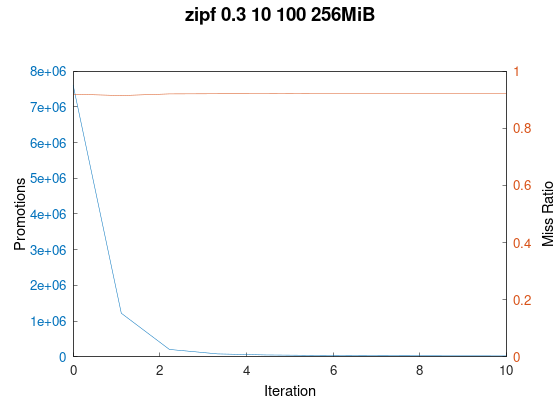

Values plotted in this chart, from the file beside it:
trace_path, cache_size(MiB), miss_ratio, n_req, n_promoted
../trace/zipf_0.3_10_100.oracleGeneral, 256, 0.9192, 100000000, 7606378
../trace/zipf_0.3_10_100.oracleGeneral, 256, 0.9145, 100000000, 1220889
../trace/zipf_0.3_10_100.oracleGeneral, 256, 0.9201, 100000000, 207460
../trace/zipf_0.3_10_100.oracleGeneral, 256, 0.9207, 100000000, 82970
../trace/zipf_0.3_10_100.oracleGeneral, 256, 0.9209, 100000000, 52917
../trace/zipf_0.3_10_100.oracleGeneral, 256, 0.921, 100000000, 41319
../trace/zipf_0.3_10_100.oracleGeneral, 256, 0.921, 100000000, 35058
../trace/zipf_0.3_10_100.oracleGeneral, 256, 0.9211, 100000000, 31301
../trace/zipf_0.3_10_100.oracleGeneral, 256, 0.9211, 100000000, 28619
../trace/zipf_0.3_10_100.oracleGeneral, 256, 0.9211, 100000000, 26652
